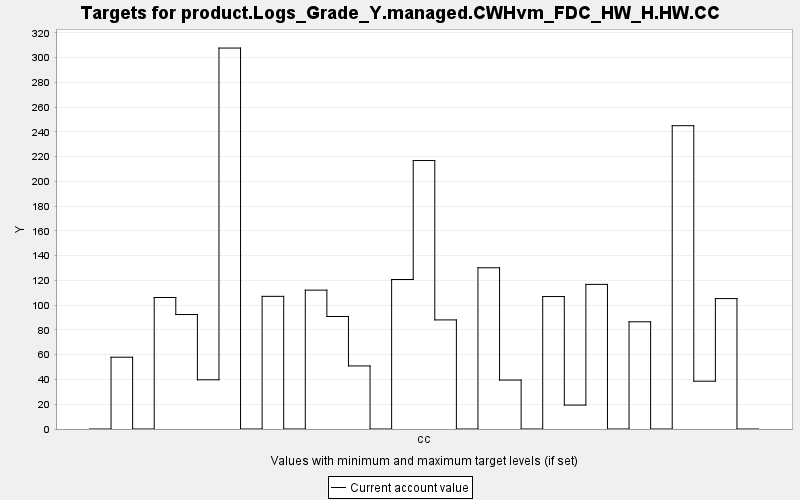

The file beside this chart, header and first rows:
TARGET, PERIOD, YEAR, PERIODWIDTH, MINIMUM, MAXIMUM, MINWEIGHT, MAXWEIGHT, CURRENT, SUMMARY
product.Logs_Grade_Y.managed.CWHvm_FDC_H…, 0, 0, 10.0, 0.0, 10000, 1.0, 1.0, 0.0, 0.0
product.Logs_Grade_Y.managed.CWHvm_FDC_H…, 1, 10, 10.0, 0.0, 10000, 1.0, 1.0, 57.98, 0.0
product.Logs_Grade_Y.managed.CWHvm_FDC_H…, 2, 20, 10.0, 0.0, 10000, 1.0, 1.0, 0.0, 0.0
product.Logs_Grade_Y.managed.CWHvm_FDC_H…, 3, 30, 10.0, 0.0, 10000, 1.0, 1.0, 106.2, 0.0
product.Logs_Grade_Y.managed.CWHvm_FDC_H…, 4, 40, 10.0, 0.0, 10000, 1.0, 1.0, 92.43, 0.0
product.Logs_Grade_Y.managed.CWHvm_FDC_H…, 5, 50, 10.0, 0.0, 10000, 1.0, 1.0, 39.74, 0.0
product.Logs_Grade_Y.managed.CWHvm_FDC_H…, 6, 60, 10.0, 0.0, 10000, 1.0, 1.0, 307.6, 0.0
product.Logs_Grade_Y.managed.CWHvm_FDC_H…, 7, 70, 10.0, 0.0, 10000, 1.0, 1.0, 0.0, 0.0
product.Logs_Grade_Y.managed.CWHvm_FDC_H…, 8, 80, 10.0, 0.0, 10000, 1.0, 1.0, 107.1, 0.0
product.Logs_Grade_Y.managed.CWHvm_FDC_H…, 9, 90, 10.0, 0.0, 10000, 1.0, 1.0, 0.0, 0.0
product.Logs_Grade_Y.managed.CWHvm_FDC_H…, 10, 100, 10.0, 0.0, 10000, 1.0, 1.0, 112.1, 0.0
product.Logs_Grade_Y.managed.CWHvm_FDC_H…, 11, 110, 10.0, 0.0, 10000, 1.0, 1.0, 90.87, 0.0
product.Logs_Grade_Y.managed.CWHvm_FDC_H…, 12, 120, 10.0, 0.0, 10000, 1.0, 1.0, 50.93, 0.0
product.Logs_Grade_Y.managed.CWHvm_FDC_H…, 13, 130, 10.0, 0.0, 10000, 1.0, 1.0, 0.0, 0.0
product.Logs_Grade_Y.managed.CWHvm_FDC_H…, 14, 140, 10.0, 0.0, 10000, 1.0, 1.0, 120.7, 0.0
product.Logs_Grade_Y.managed.CWHvm_FDC_H…, 15, 150, 10.0, 0.0, 10000, 1.0, 1.0, 216.8, 0.0
product.Logs_Grade_Y.managed.CWHvm_FDC_H…, 16, 160, 10.0, 0.0, 10000, 1.0, 1.0, 88.1, 0.0
product.Logs_Grade_Y.managed.CWHvm_FDC_H…, 17, 170, 10.0, 0.0, 10000, 1.0, 1.0, 0.0, 0.0
product.Logs_Grade_Y.managed.CWHvm_FDC_H…, 18, 180, 10.0, 0.0, 10000, 1.0, 1.0, 130.2, 0.0
product.Logs_Grade_Y.managed.CWHvm_FDC_H…, 19, 190, 10.0, 0.0, 10000, 1.0, 1.0, 39.54, 0.0
product.Logs_Grade_Y.managed.CWHvm_FDC_H…, 20, 200, 10.0, 0.0, 10000, 1.0, 1.0, 0.0, 0.0
product.Logs_Grade_Y.managed.CWHvm_FDC_H…, 21, 210, 10.0, 0.0, 10000, 1.0, 1.0, 107, 0.0
product.Logs_Grade_Y.managed.CWHvm_FDC_H…, 22, 220, 10.0, 0.0, 10000, 1.0, 1.0, 19.33, 0.0
product.Logs_Grade_Y.managed.CWHvm_FDC_H…, 23, 230, 10.0, 0.0, 10000, 1.0, 1.0, 116.8, 0.0
product.Logs_Grade_Y.managed.CWHvm_FDC_H…, 24, 240, 10.0, 0.0, 10000, 1.0, 1.0, 0.0, 0.0
product.Logs_Grade_Y.managed.CWHvm_FDC_H…, 25, 250, 10.0, 0.0, 10000, 1.0, 1.0, 86.58, 0.0
product.Logs_Grade_Y.managed.CWHvm_FDC_H…, 26, 260, 10.0, 0.0, 10000, 1.0, 1.0, 0.0, 0.0
product.Logs_Grade_Y.managed.CWHvm_FDC_H…, 27, 270, 10.0, 0.0, 10000, 1.0, 1.0, 244.9, 0.0
product.Logs_Grade_Y.managed.CWHvm_FDC_H…, 28, 280, 10.0, 0.0, 10000, 1.0, 1.0, 38.6, 0.0
product.Logs_Grade_Y.managed.CWHvm_FDC_H…, 29, 290, 10.0, 0.0, 10000, 1.0, 1.0, 105.3, 0.0
product.Logs_Grade_Y.managed.CWHvm_FDC_H…, 30, 300, 10.0, 0.0, 10000, 1.0, 1.0, 0.0, 0.0
